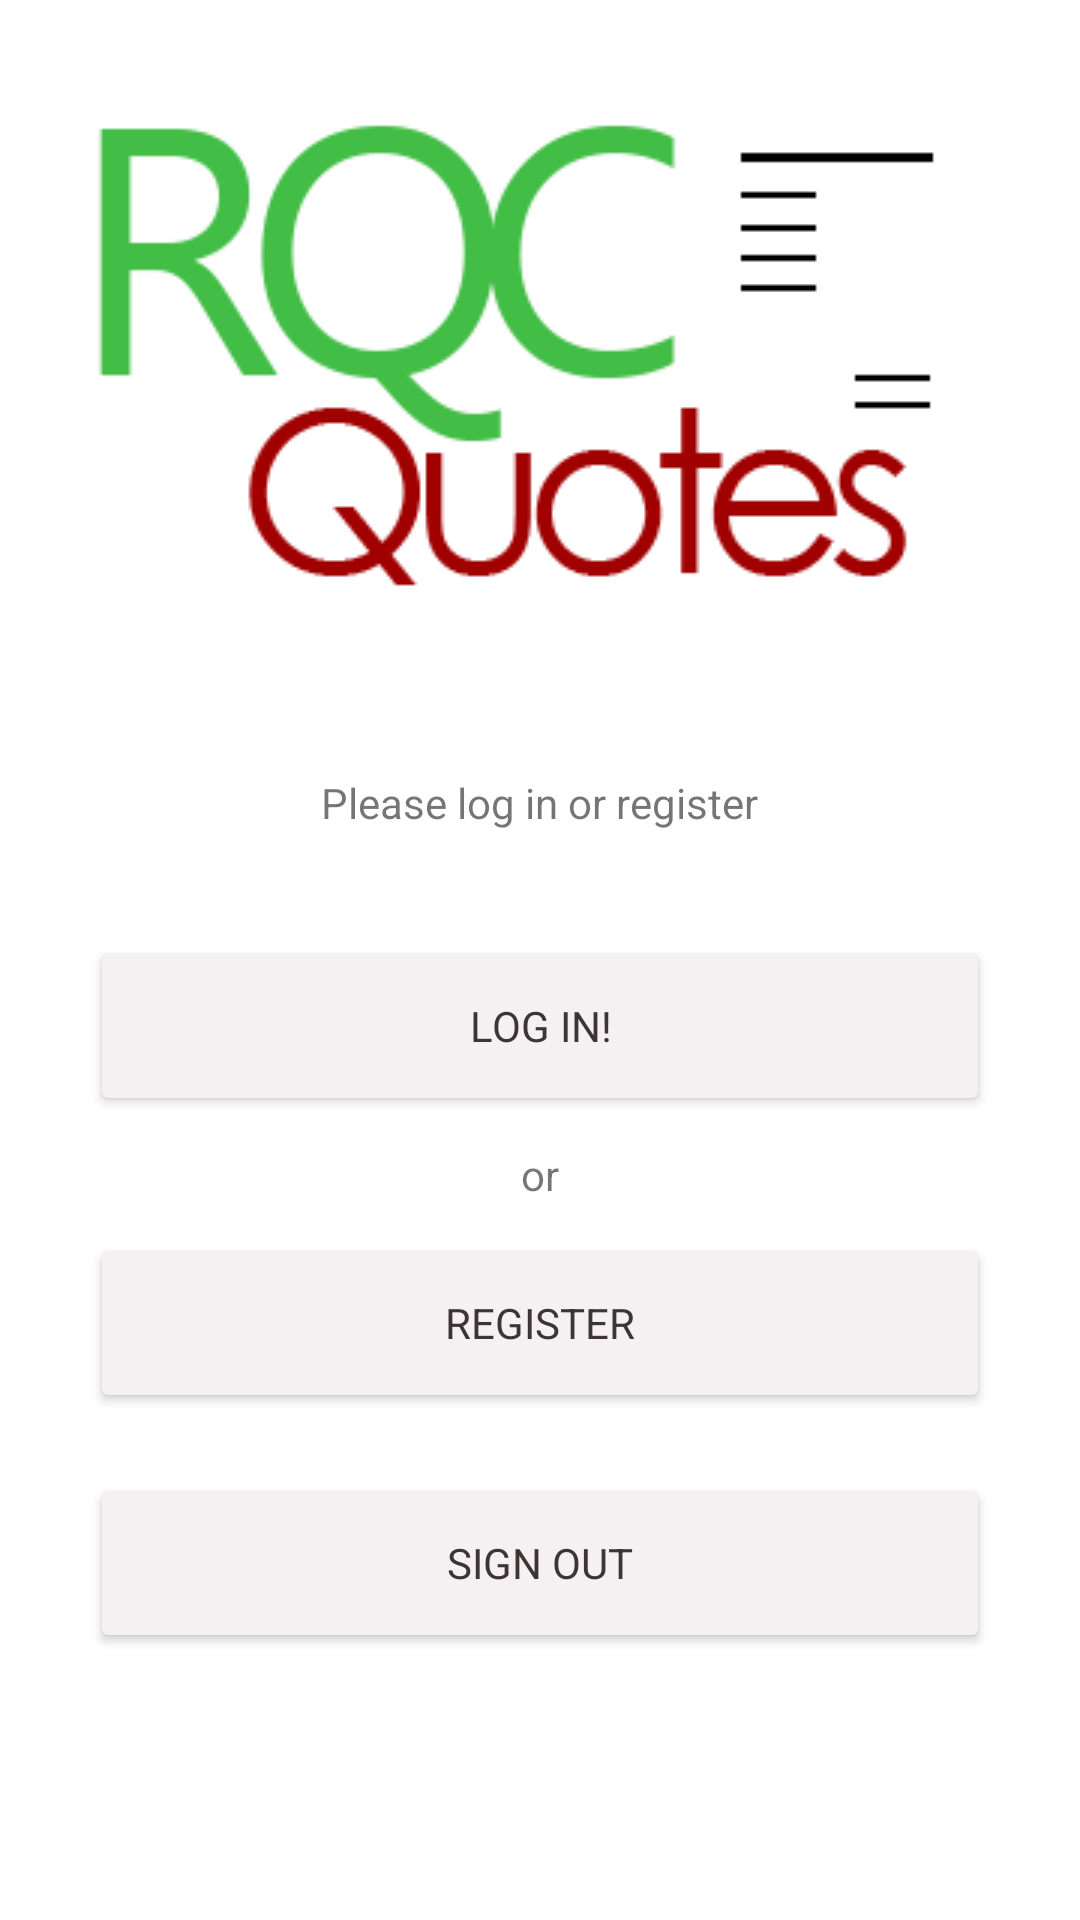

Here is an Android app screen rendered from its layout file. Give the layout XML and the strings, colors and styles it references.
<!-- AndroidManifest.xml: application theme Theme.RQCQuotes -->
<!-- res/layout/activity_main.xml -->
<?xml version="1.0" encoding="utf-8"?>
<androidx.constraintlayout.widget.ConstraintLayout xmlns:android="http://schemas.android.com/apk/res/android"
    xmlns:app="http://schemas.android.com/apk/res-auto"
    xmlns:tools="http://schemas.android.com/tools"
    android:layout_width="match_parent"
    android:layout_height="match_parent"
    tools:context=".MainActivity">
    <RelativeLayout
        android:layout_width="match_parent"
        android:layout_height="match_parent">
            <LinearLayout
                android:layout_width="match_parent"
                android:layout_height="wrap_content"
                android:orientation="vertical">

                <ImageView
                    android:layout_width="match_parent"
                    android:layout_height="wrap_content"
                    android:contentDescription="Logo"
                    android:src="@drawable/rqc_logo_1"
                    android:layout_marginTop="25dp"/>

                <TextView
                    android:layout_width="wrap_content"
                    android:layout_height="wrap_content"
                    android:text="@string/logOrReg"
                    android:layout_gravity="center"
                    android:layout_margin="25dp"/>

                <Button

                    android:text="@string/logInTxt"
                    android:id="@+id/logInSendBtn"
                    style="@style/MyBtn"
                    app:backgroundTint="@null"/>

                <TextView
                    android:layout_width="wrap_content"
                    android:layout_height="wrap_content"
                    android:text="or"
                    android:layout_gravity="center"
                    android:gravity="center"
                    app:layout_constraintVertical_bias="0.35" />

                <Button
                    android:text="@string/register"
                    android:id="@+id/registerBtn"
                    style="@style/MyBtn"
                    app:backgroundTint="@null"/>

                <Button
                    android:text="Sign Out"
                    android:id="@+id/logOutBtn"
                    style="@style/MyBtn"
                    app:backgroundTint="@null"/>
                
                </LinearLayout>
    </RelativeLayout>
</androidx.constraintlayout.widget.ConstraintLayout>
<!-- resources referenced by this layout -->
<resources>
  <!-- drawable rqc_logo_1: png bitmap (drawable, 9150 bytes) -->
  <string name="logInTxt">Log In!</string>
  <string name="logOrReg">Please log in or register</string>
  <string name="register">Register</string>
  <style name="MyBtn" parent="Widget.AppCompat.Button">
          <item name="android:textColor">@color/txtGrey</item>
          <item name="android:fontFamily">Roboto</item>
          <item name="android:backgroundTint">@color/btn1</item>
          <item name="android:layout_width">300dp</item>
          <item name="android:layout_height">60dp</item>
          <item name="android:textAlignment">center</item>
          <item name="android:layout_gravity">center</item>
          <item name="android:layout_margin">10dp</item>
      </style>
  <style name="Theme.RQCQuotes" parent="Theme.MaterialComponents.DayNight.DarkActionBar">
          
          <item name="colorPrimary">@color/teal_200</item>
          <item name="colorPrimaryVariant">@color/teal_700</item>
          <item name="colorOnPrimary">@color/txtBlack</item>
          
          <item name="colorSecondary">@color/btn1</item>
          <item name="colorSecondaryVariant">@color/teal_700</item>
          <item name="colorOnSecondary">@color/black</item>
          
          <item name="android:statusBarColor" tools:targetApi="l">?attr/colorPrimaryVariant</item>
          
          <item name="android:textAppearance">@color/purple_700</item>
      </style>
  <color name="txtGrey">#3D3535</color>
  <color name="btn1">#F5F0F1</color>
  <color name="teal_200">#FF03DAC5</color>
  <color name="teal_700">#FF018786</color>
  <color name="txtBlack">#000</color>
  <color name="black">#FF000000</color>
  <color name="purple_700">#FF3700B3</color>
</resources>
